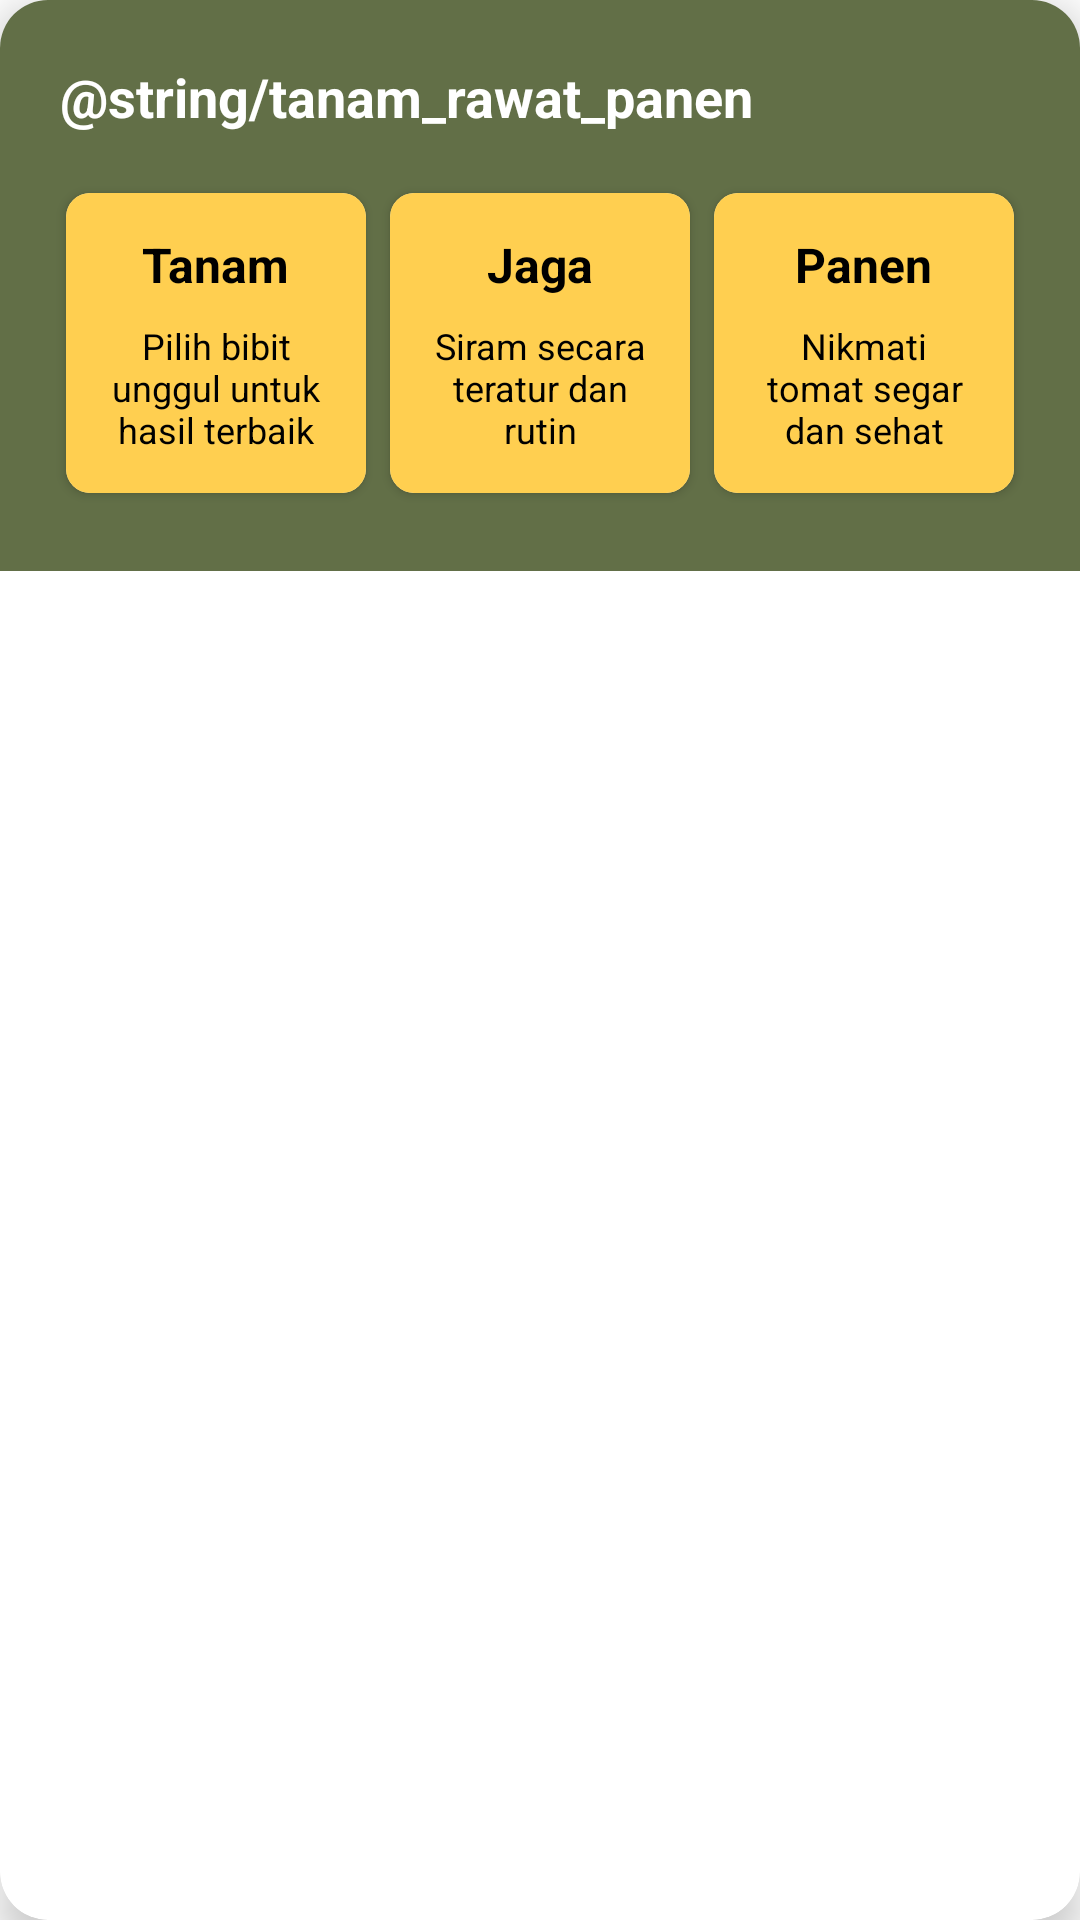

Write the Android layout XML for this screen, with the resource values it uses.
<!-- AndroidManifest.xml: application theme Theme.TomatoLeafCare -->
<!-- res/layout/card_slide_2.xml -->
<?xml version="1.0" encoding="utf-8"?>
<androidx.cardview.widget.CardView
    xmlns:android="http://schemas.android.com/apk/res/android"
    xmlns:app="http://schemas.android.com/apk/res-auto"
    android:layout_width="match_parent"
    android:layout_height="wrap_content"
    android:layout_margin="16dp"
    app:cardCornerRadius="16dp"
    android:background="@color/green_primary"
    app:cardElevation="8dp">

    <androidx.constraintlayout.widget.ConstraintLayout
        android:layout_width="match_parent"
        android:layout_height="wrap_content"
        android:padding="10dp"
        android:background="@color/green_primary">

        <TextView
            android:id="@+id/textTitle"
            android:layout_width="match_parent"
            android:layout_height="wrap_content"
            android:text="@string/tanam_rawat_panen"
            android:textColor="@color/white"
            android:textSize="18sp"
            android:textStyle="bold"
            android:padding="10dp"
            android:layout_marginBottom="10dp"
            app:layout_constraintTop_toTopOf="parent"
            app:layout_constraintStart_toStartOf="parent"
            app:layout_constraintEnd_toEndOf="parent" />

        <androidx.cardview.widget.CardView
            android:id="@+id/cardStep1"
            android:layout_width="100dp"
            android:layout_height="100dp"
            android:layout_marginStart="16dp"
            android:layout_marginEnd="4dp"
            android:layout_marginTop="10dp"
            android:layout_marginBottom="16dp"
            app:cardCornerRadius="8dp"
            app:layout_constraintTop_toBottomOf="@id/textTitle"
            app:layout_constraintStart_toStartOf="parent"
            app:layout_constraintEnd_toStartOf="@+id/cardStep2"
            app:layout_constraintBottom_toBottomOf="parent">

            <LinearLayout
                android:layout_width="match_parent"
                android:layout_height="match_parent"
                android:background="@color/yellow_accent"
                android:gravity="center"
                android:orientation="vertical"
                android:padding="12dp">

                <TextView
                    android:layout_width="wrap_content"
                    android:layout_height="wrap_content"
                    android:text="Tanam"
                    android:textColor="@android:color/black"
                    android:textSize="16sp"
                    android:textStyle="bold" />

                <TextView
                    android:layout_width="wrap_content"
                    android:layout_height="wrap_content"
                    android:layout_marginTop="8dp"
                    android:gravity="center"
                    android:text="Pilih bibit unggul untuk hasil terbaik"
                    android:textColor="@color/black"
                    android:textSize="12sp" />
            </LinearLayout>
        </androidx.cardview.widget.CardView>

        <androidx.cardview.widget.CardView
            android:id="@+id/cardStep2"
            android:layout_width="100dp"
            android:layout_height="100dp"
            android:layout_marginStart="4dp"
            android:layout_marginEnd="4dp"
            android:layout_marginTop="10dp"
            android:layout_marginBottom="16dp"
            app:cardCornerRadius="8dp"
            app:layout_constraintTop_toBottomOf="@id/textTitle"
            app:layout_constraintStart_toEndOf="@id/cardStep1"
            app:layout_constraintEnd_toStartOf="@+id/cardStep3"
            app:layout_constraintBottom_toBottomOf="parent">

            <LinearLayout
                android:layout_width="match_parent"
                android:layout_height="match_parent"
                android:background="@color/yellow_accent"
                android:gravity="center"
                android:orientation="vertical"
                android:padding="12dp">

                <TextView
                    android:layout_width="wrap_content"
                    android:layout_height="wrap_content"
                    android:text="Jaga"
                    android:textColor="@android:color/black"
                    android:textSize="16sp"
                    android:textStyle="bold" />

                <TextView
                    android:layout_width="wrap_content"
                    android:layout_height="wrap_content"
                    android:layout_marginTop="8dp"
                    android:gravity="center"
                    android:text="Siram secara teratur dan rutin"
                    android:textColor="@color/black"
                    android:textSize="12sp" />
            </LinearLayout>
        </androidx.cardview.widget.CardView>

        <androidx.cardview.widget.CardView
            android:id="@+id/cardStep3"
            android:layout_width="100dp"
            android:layout_height="100dp"
            android:layout_marginStart="4dp"
            android:layout_marginEnd="16dp"
            android:layout_marginTop="10dp"
            android:layout_marginBottom="16dp"
            app:cardCornerRadius="8dp"
            app:layout_constraintTop_toBottomOf="@id/textTitle"
            app:layout_constraintStart_toEndOf="@id/cardStep2"
            app:layout_constraintEnd_toEndOf="parent"
            app:layout_constraintBottom_toBottomOf="parent">

            <LinearLayout
                android:layout_width="match_parent"
                android:layout_height="match_parent"
                android:background="@color/yellow_accent"
                android:gravity="center"
                android:orientation="vertical"
                android:padding="12dp">

                <TextView
                    android:layout_width="wrap_content"
                    android:layout_height="wrap_content"
                    android:text="Panen"
                    android:textColor="@android:color/black"
                    android:textSize="16sp"
                    android:textStyle="bold" />

                <TextView
                    android:layout_width="wrap_content"
                    android:layout_height="wrap_content"
                    android:layout_marginTop="8dp"
                    android:gravity="center"
                    android:text="Nikmati tomat segar dan sehat"
                    android:textColor="@color/black"
                    android:textSize="12sp" />
            </LinearLayout>
        </androidx.cardview.widget.CardView>
    </androidx.constraintlayout.widget.ConstraintLayout>
</androidx.cardview.widget.CardView>
<!-- resources referenced by this layout -->
<resources>
  <color name="black">#FF000000</color>
  <color name="green_primary">#626F47</color>
  <color name="white">#FFFFFFFF</color>
  <color name="yellow_accent">#FFCF50</color>
  <style name="Theme.TomatoLeafCare" parent="Theme.Material3.DayNight.NoActionBar">
          <item name="colorPrimary">@color/green_primary</item>
          <item name="colorSecondary">@color/yellow_accent</item>
          <item name="android:colorBackground">@color/white</item>
          <item name="android:statusBarColor">?attr/colorPrimary</item>
      </style>
</resources>
